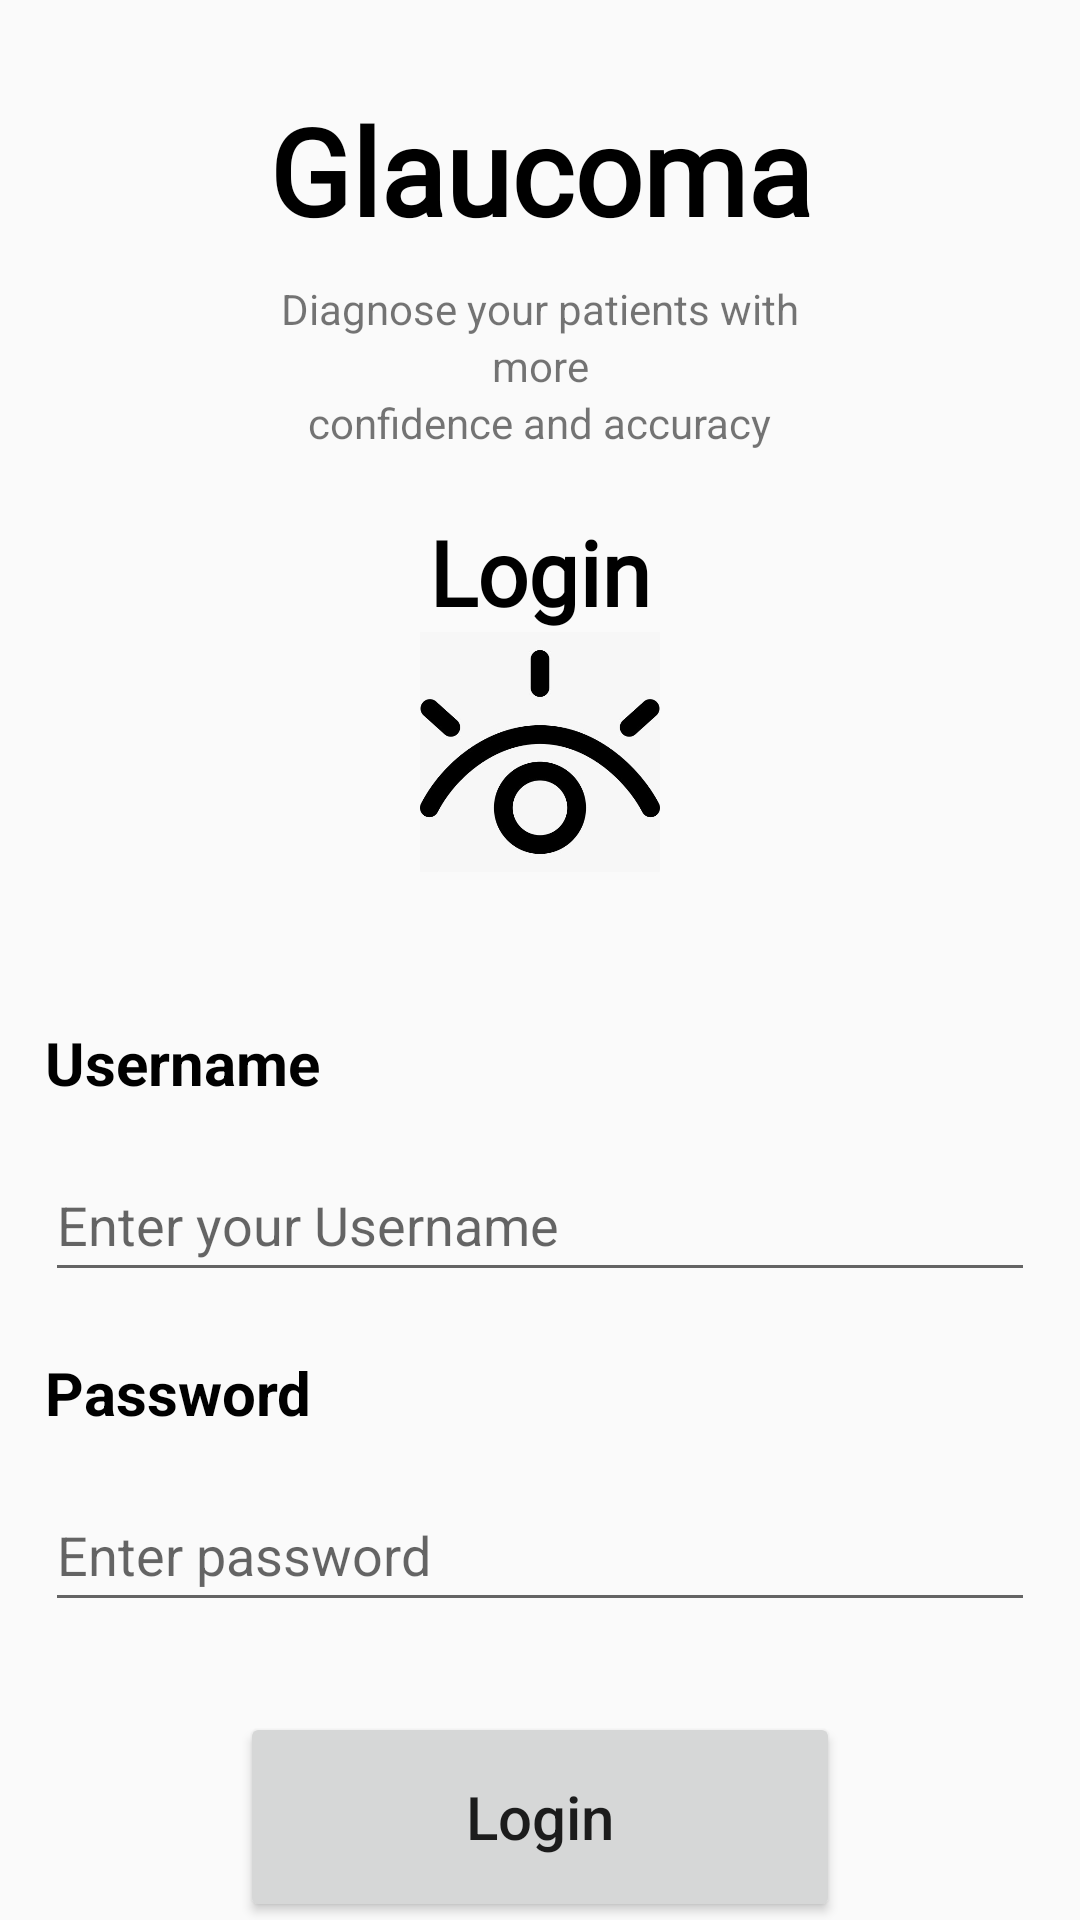

Write the Android layout XML for this screen, with the resource values it uses.
<!-- AndroidManifest.xml: application theme Theme.GraduationProject -->
<!-- res/layout/fragment_log_in.xml -->
<?xml version="1.0" encoding="utf-8"?>
<androidx.constraintlayout.widget.ConstraintLayout xmlns:android="http://schemas.android.com/apk/res/android"
    xmlns:app="http://schemas.android.com/apk/res-auto"
    xmlns:tools="http://schemas.android.com/tools"
    android:layout_width="match_parent"
    android:layout_height="match_parent"
    tools:context=".ui.login.LoginFragment">


    <TextView

        android:id="@+id/Glaucoma_text_view"
        android:layout_width="wrap_content"
        android:layout_height="wrap_content"
        android:layout_marginTop="30sp"
        android:fontFamily="@font/myfont"
        android:text="@string/glaucoma_textview"
        android:textColor="@color/black"
        android:textSize="40sp"
        android:textStyle="bold"
        app:layout_constraintEnd_toEndOf="parent"
        app:layout_constraintStart_toStartOf="parent"
        app:layout_constraintTop_toTopOf="parent" />

    <TextView
        android:id="@+id/title_text_view"
        android:layout_width="wrap_content"
        android:layout_height="wrap_content"
        android:layout_marginTop="10sp"
        android:text="@string/title_texview"
        app:layout_constraintEnd_toEndOf="parent"
        app:layout_constraintStart_toStartOf="parent"
        app:layout_constraintTop_toBottomOf="@+id/Glaucoma_text_view" />

    <TextView
        android:id="@+id/titleTextview2"
        android:layout_width="wrap_content"
        android:layout_height="wrap_content"
        android:layout_marginStart="20sp"
        android:layout_marginEnd="20sp"
        android:text="@string/title_texview2"
        app:layout_constraintEnd_toEndOf="parent"
        app:layout_constraintStart_toStartOf="parent"
        app:layout_constraintTop_toBottomOf="@+id/title_text_view"

        />

    <TextView
        android:id="@+id/titleTextview3"
        android:layout_width="wrap_content"
        android:layout_height="wrap_content"
        android:layout_marginStart="20sp"
        android:layout_marginEnd="20sp"
        android:text="@string/title_texview3"
        app:layout_constraintEnd_toEndOf="parent"
        app:layout_constraintStart_toStartOf="parent"
        app:layout_constraintTop_toBottomOf="@+id/titleTextview2"

        />


    <TextView
        android:id="@+id/login_text_view"
        android:layout_width="wrap_content"
        android:layout_height="wrap_content"
        android:layout_marginTop="20sp"
        android:fontFamily="@font/myfont"
        android:text="@string/login_textview"
        android:textColor="@color/black"
        android:textSize="30sp"
        android:textStyle="bold"
        app:layout_constraintEnd_toEndOf="parent"
        app:layout_constraintStart_toStartOf="parent"
        app:layout_constraintTop_toBottomOf="@+id/titleTextview3" />

    <ImageView
        android:id="@+id/eyeImageView"
        android:layout_width="80sp"
        android:layout_height="80sp"
        android:src="@drawable/eye"
        app:layout_constraintEnd_toEndOf="parent"
        app:layout_constraintStart_toStartOf="parent"
        app:layout_constraintTop_toBottomOf="@id/login_text_view" />

    <TextView
        android:id="@+id/username_text_view"
        android:layout_width="wrap_content"
        android:layout_height="wrap_content"
        android:layout_marginStart="15sp"
        android:layout_marginTop="50sp"
        android:text="@string/username_textview"
        android:textColor="@color/black"
        android:textSize="20sp"
        android:textStyle="bold"
        app:layout_constraintStart_toStartOf="parent"
        app:layout_constraintTop_toBottomOf="@+id/eyeImageView"

        />


    <EditText
        android:id="@+id/login_username_edit_text"
        android:layout_width="match_parent"
        android:layout_height="wrap_content"
        android:layout_marginStart="15sp"
        android:layout_marginTop="15sp"
        android:layout_marginEnd="15sp"
        android:drawableEnd="@drawable/icon_email_24"
        android:hint="@string/enter_your_username_hint"
        android:minHeight="48dp"
        android:inputType="text"
        app:layout_constraintEnd_toEndOf="parent"
        app:layout_constraintStart_toStartOf="parent"
        app:layout_constraintTop_toBottomOf="@+id/username_text_view" />

    <TextView
        android:id="@+id/passwordTextView"
        android:layout_width="wrap_content"
        android:layout_height="wrap_content"
        android:layout_marginStart="15sp"
        android:layout_marginTop="20sp"
        android:text="@string/password_textview"
        android:textColor="@color/black"
        android:textSize="20sp"
        android:textStyle="bold"
        app:layout_constraintStart_toStartOf="parent"
        app:layout_constraintTop_toBottomOf="@id/login_username_edit_text" />

    <EditText
        android:id="@+id/loginPasswordEditText"
        android:layout_width="match_parent"
        android:layout_height="wrap_content"
        android:layout_marginStart="15sp"
        android:layout_marginTop="15sp"
        android:layout_marginEnd="15sp"
        android:drawableEnd="@drawable/baseline_lock_24"
        android:hint="@string/enter_password_hint"
        android:inputType="textPassword"
        android:minHeight="48dp"
        app:layout_constraintEnd_toEndOf="parent"
        app:layout_constraintStart_toStartOf="parent"
        app:layout_constraintTop_toBottomOf="@+id/passwordTextView" />

    <Button
        android:id="@+id/login_button"
        android:layout_width="200sp"
        android:layout_height="70sp"
        android:layout_marginTop="30sp"
        android:text="Login"
        android:textAllCaps="false"
        android:textSize="20sp"
        app:layout_constraintEnd_toEndOf="parent"
        app:layout_constraintStart_toStartOf="parent"
        app:layout_constraintTop_toBottomOf="@+id/loginPasswordEditText" />

    <TextView
        android:id="@+id/doNotHaveAnAccount_text_view"
        android:layout_width="wrap_content"
        android:layout_height="wrap_content"
        android:layout_marginStart="100sp"
        android:layout_marginTop="15sp"
        android:text="@string/do_not_have_an_account_textview"
        android:textSize="15sp"
        android:textStyle="bold"
        app:layout_constraintStart_toStartOf="parent"
        app:layout_constraintTop_toBottomOf="@+id/login_button" />

    <TextView
        android:id="@+id/register_fragment_text_view"
        android:layout_width="wrap_content"
        android:layout_height="wrap_content"
        android:layout_marginStart="5sp"
        android:layout_marginTop="15sp"
        android:clickable="true"
        android:focusable="true"
        android:minWidth="48dp"
        android:minHeight="48dp"
        android:text="@string/register_textview"
        android:textColor="@color/primary_color"
        android:textSize="15sp"
        android:textStyle="bold"
        app:layout_constraintStart_toEndOf="@+id/doNotHaveAnAccount_text_view"
        app:layout_constraintTop_toBottomOf="@id/login_button" />

</androidx.constraintlayout.widget.ConstraintLayout>
<!-- resources referenced by this layout -->
<resources>
  <color name="black">#FF000000</color>
  <color name="primary_color">#2b3396</color>
  <!-- drawable eye: jpeg bitmap (drawable, 19533 bytes) -->
  <string name="do_not_have_an_account_textview">Do not have an account?</string>
  <string name="enter_password_hint">Enter password</string>
  <string name="enter_your_username_hint">Enter your Username</string>
  <string name="glaucoma_textview">Glaucoma</string>
  <string name="login_textview">Login</string>
  <string name="password_textview">Password</string>
  <string name="register_textview">Register</string>
  <string name="title_texview">Diagnose your patients with</string>
  <string name="title_texview2">more</string>
  <string name="title_texview3">confidence and accuracy</string>
  <string name="username_textview">Username</string>
  <style name="Theme.GraduationProject" parent="Theme.AppCompat.Light.NoActionBar">
          
          <item name="colorPrimary">@color/primary_color</item>
          <item name="colorPrimaryVariant">@color/primary_color</item>
          <item name="colorOnPrimary">@color/white</item>
          
          <item name="colorSecondary">@color/teal_200</item>
          <item name="colorSecondaryVariant">@color/teal_700</item>
          <item name="colorOnSecondary">@color/black</item>
          
          <item name="android:statusBarColor">?attr/colorPrimaryVariant</item>
          
      </style>
  <color name="white">#FFFFFFFF</color>
  <color name="teal_200">#FF03DAC5</color>
  <color name="teal_700">#FF018786</color>
</resources>
